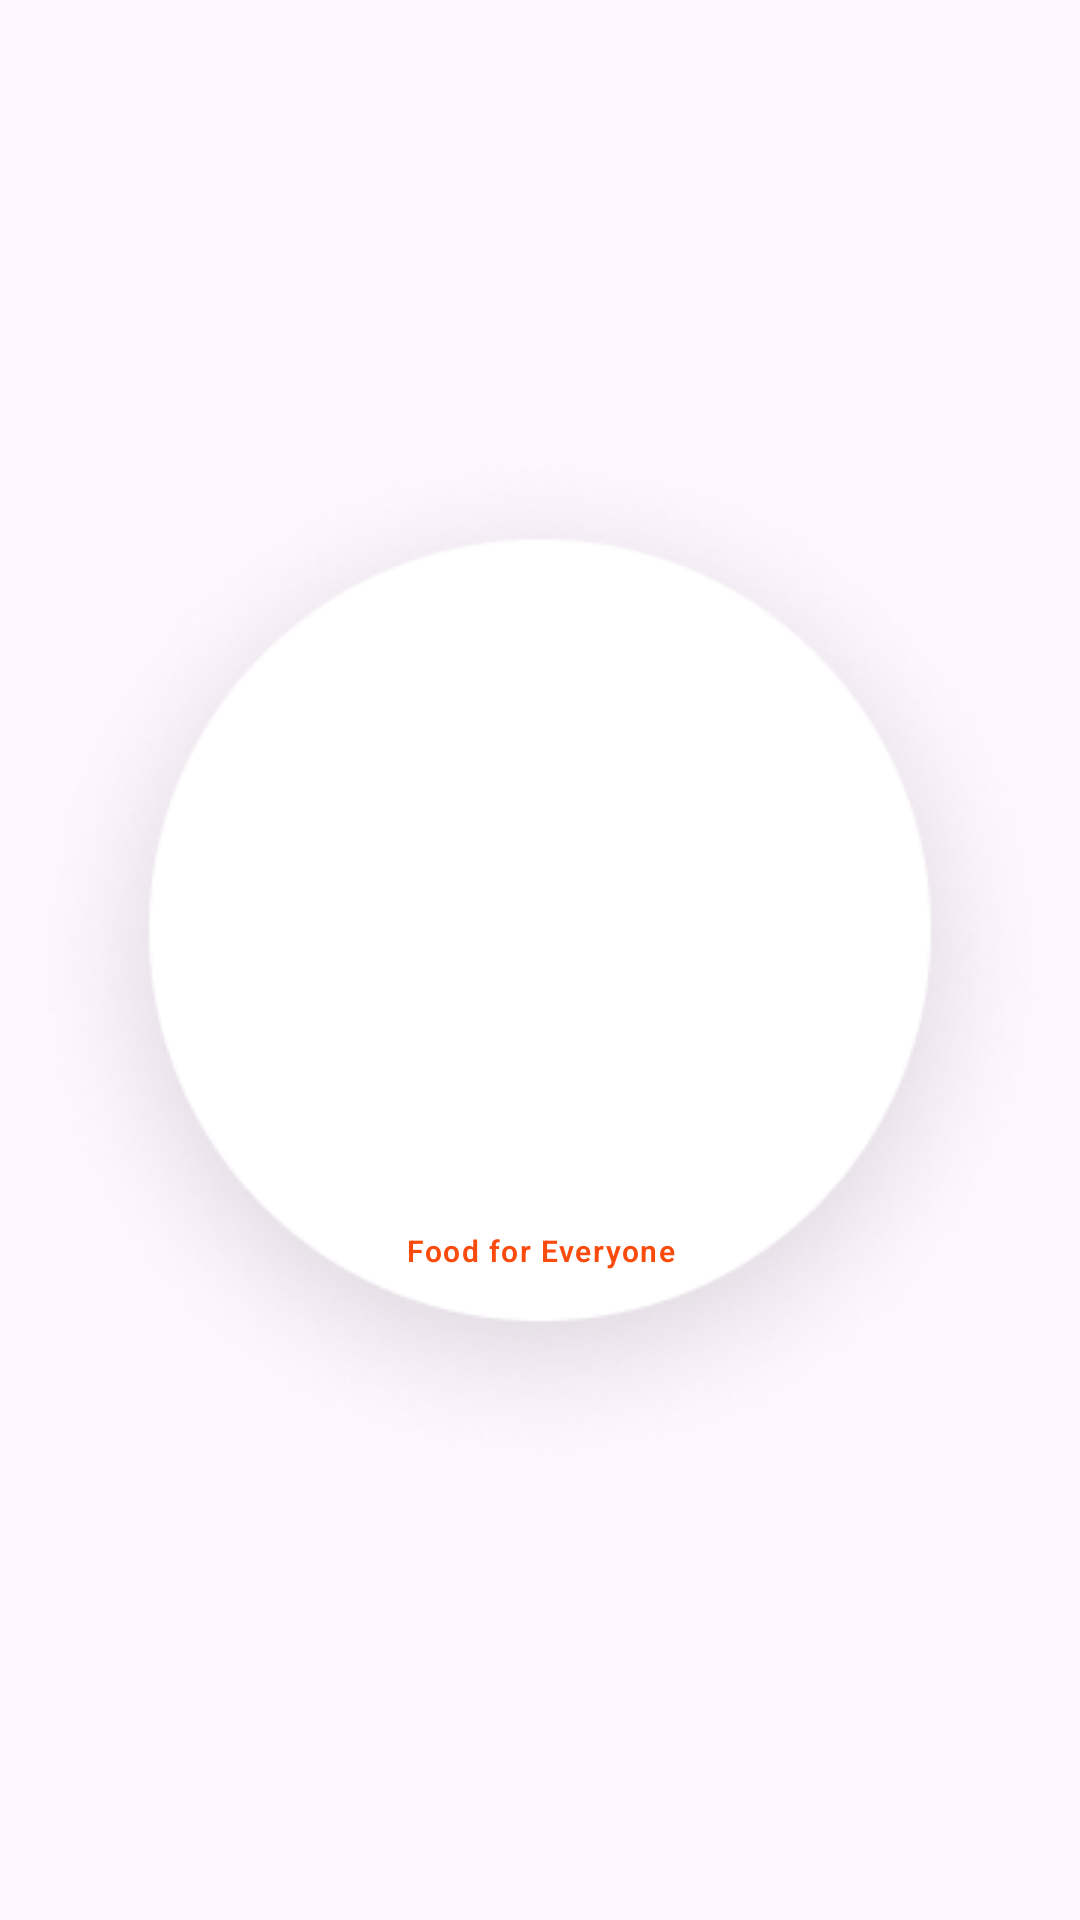

Write the Android layout XML for this screen, with the resource values it uses.
<!-- AndroidManifest.xml: application theme Theme.UIAppFood -->
<!-- res/layout/activity_splash.xml -->
<?xml version="1.0" encoding="utf-8"?>
<RelativeLayout xmlns:android="http://schemas.android.com/apk/res/android"
    xmlns:app="http://schemas.android.com/apk/res-auto"
    xmlns:tools="http://schemas.android.com/tools"
    android:id="@+id/main"
    android:layout_width="match_parent"
    android:layout_height="match_parent"
    tools:context=".activities.SplashActivity">
    <ImageView
        android:layout_width="match_parent"
        android:layout_height="match_parent"
        android:scaleType="centerCrop"
        android:src="@drawable/img"/>

    <ImageView
        android:layout_width="wrap_content"
        android:layout_height="wrap_content"
        android:layout_centerInParent="true"
        android:src="@drawable/load"/>
    <ImageView
        android:layout_width="wrap_content"
        android:layout_height="wrap_content"
        android:src="@drawable/bella_load"
        android:layout_marginTop="230dp"
        android:layout_centerHorizontal="true"/>
    <TextView
        android:layout_width="170dp"
        android:layout_height="wrap_content"
        android:text="Food for Everyone"
        android:layout_centerHorizontal="true"
        android:layout_marginTop="410dp"
        android:fontFamily="sans-serif"
        android:textFontWeight="600"
        android:textSize="10dp"
        android:lineHeight="8.68dp"
        android:letterSpacing="0.05"
        android:textAlignment="center"
        android:textColor="#FA4A0C"/>
</RelativeLayout>
<!-- resources referenced by this layout -->
<resources>
  <!-- drawable load: png bitmap (drawable, 40375 bytes) -->
  <style name="Theme.UIAppFood" parent="Base.Theme.UIAppFood" />
  <style name="Base.Theme.UIAppFood" parent="Theme.Material3.DayNight.NoActionBar">
          
          
      </style>
</resources>
